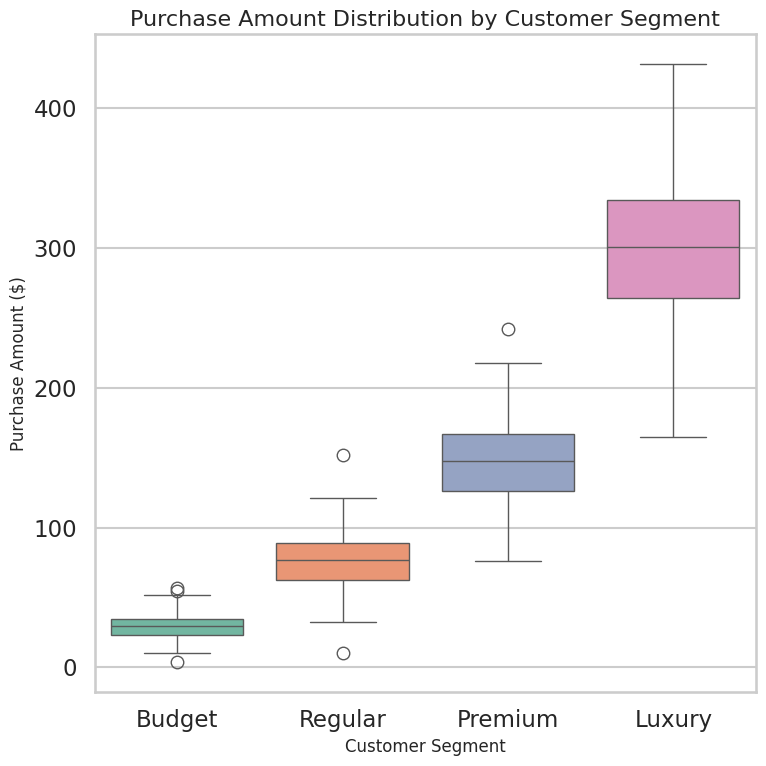

The script that saved this image:
# chart.py

import seaborn as sns
import matplotlib.pyplot as plt
import pandas as pd
import numpy as np

# Set random seed for reproducibility
np.random.seed(42)

# Generate synthetic data
segments = ['Budget', 'Regular', 'Premium', 'Luxury']
data = []

# Create realistic purchase distributions for each segment
for segment in segments:
    if segment == 'Budget':
        purchases = np.random.normal(loc=30, scale=10, size=200)
    elif segment == 'Regular':
        purchases = np.random.normal(loc=75, scale=20, size=200)
    elif segment == 'Premium':
        purchases = np.random.normal(loc=150, scale=30, size=200)
    else:  # Luxury
        purchases = np.random.normal(loc=300, scale=50, size=200)
    
    for amount in purchases:
        data.append({'Customer Segment': segment, 'Purchase Amount ($)': round(max(amount, 0), 2)})

df = pd.DataFrame(data)

# Set professional Seaborn styling
sns.set_style("whitegrid")
sns.set_context("talk")

# Create boxplot
plt.figure(figsize=(8, 8))  # 512x512 pixels when saved with dpi=64
sns.boxplot(
    x="Customer Segment",
    y="Purchase Amount ($)",
    data=df,
    palette="Set2"
)

# Add titles and labels
plt.title("Purchase Amount Distribution by Customer Segment", fontsize=16)
plt.xlabel("Customer Segment", fontsize=12)
plt.ylabel("Purchase Amount ($)", fontsize=12)

# Save the figure
plt.tight_layout()
plt.savefig("chart.png", dpi=64)
